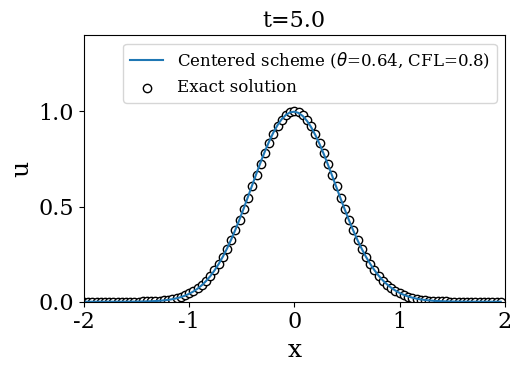

This chart was generated by the following Python code:
#! /usr/bin/env python
# -*- coding:utf-8 -*-

################################################################
#
# Class 03: Solve the 1D-advection equation using the Lax-Wendroff scheme
# Book: "The minimum you need to know to write your own CFD solver"
# Author: Pedro Stefanin Volpiani
# Online course: https://youtu.be/PMt8d7xqTew
#
################################################################

#===============================================================
# Some libraries
#===============================================================
import matplotlib.pyplot as plt
import numpy as np

# To make your graphics nicer
plt.rc('font', family='serif', size=16)
plt.rc('lines', linewidth=1.5)
plt.rc('legend', fontsize=12)

#===============================================================
# Define parameters
#===============================================================
scheme = 'Lax-Wendroff'           # Upwind/Centered/Lax-Wendroff
Nx = 101;                         # Number of grid points
xmax = 2.;                        # Domain limit to the right
xmin = -2.;                       # Domain limit to the left
dx = (xmax-xmin)/(Nx-1)           # Mesh size
dt = 0.04                         # Time step
a = 0.8                           # Advection speed
CFL = a*dt/dx                     # CFL number
x = np.arange(xmin,xmax,dx)       # Discretized mesh
U = np.exp( -0.5 * (x/0.4)**2 )   # Initial solution
Uex = U.copy()                    # Exact solution
t_end = 5.                        # Final time
Nt = int(t_end/dt)                # Number of iterations
t = np.linspace(0.,t_end,Nt+1)    # Time vector

if scheme == 'Centered': theta = 0.
elif scheme == 'Upwind': theta = abs(dt*a/dx)
elif scheme == 'Lax-Wendroff': theta = (dt*a/dx)**2

#===============================================================
# Temporal loop
#===============================================================
for n in range (1,len(t)):

  Un = U.copy()
  Um = np.roll(Un,1)
  Up = np.roll(Un,-1)
  U  = Un - 0.5*CFL*(Up-Um) + 0.5*theta*(Up-2*Un+Um)

  # Compute exact solution
  d = a*n*dt
  Uex = np.exp(-0.5*(np.mod(x-d+xmax,4)-xmax)**2/0.4**2)
  errL1 = U - Uex
  errL2 = np.linalg.norm(errL1)
  
  # Plot solution
  if (n==1): fig, ax = plt.subplots(figsize=(5.5,4))
  plt.clf()
  plt.plot(x,U)
  plt.scatter(x,Uex, marker='o', facecolors='white', color='k')
  plt.gca().legend(('Centered scheme ($\\theta$='+str(round(theta,3))+', CFL='+str(CFL)+')','Exact solution'))
  plt.axis([xmin, xmax, 0, 1.4])
  plt.title('t='+str(round(dt*n,3)),fontsize=16)
  plt.xlabel('x',fontsize=18)
  plt.ylabel('u',fontsize=18)
  plt.tight_layout()
  plt.draw(); plt.pause(0.001)

plt.show()
#fig.savefig("figure.pdf", dpi=300)
print ('Error L2 = ',errL2)

